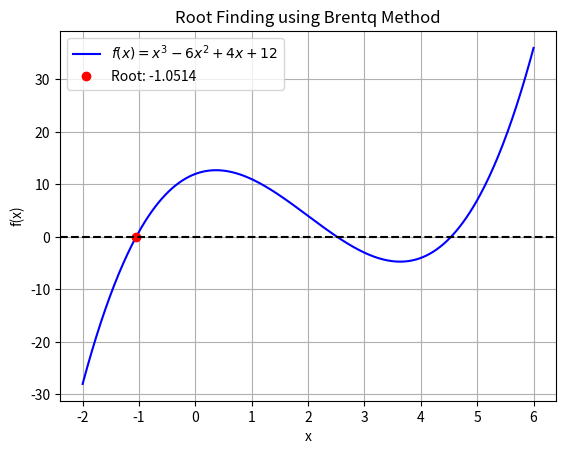

Write Python code to recreate this figure.
import numpy as np
from scipy.optimize import root_scalar
import matplotlib.pyplot as plt


def f(x):
    return x**3 - 6*x**2 + 4*x + 12


# Find the root using Brent's method
result = root_scalar(f, method='brentq', bracket=[-2, 2])

# Plot the function and root
x = np.linspace(-2, 6, 400)
y = f(x)
plt.plot(x, y, label=r'$f(x) = x^3 - 6x^2 + 4x + 12$', color='blue')
plt.plot(result.root, f(result.root), 'o',
         label=f'Root: {result.root:.4f}', color='red')
plt.axhline(0, color='black', linestyle='--')
plt.title('Root Finding using Brentq Method')
plt.xlabel('x')
plt.ylabel('f(x)')
plt.legend()
plt.grid()
plt.savefig('brentq-method.png')
plt.show()

# Print the result
print(f"Root found by Brentq method: {result.root:.6f}")
print(
    f"Error: {abs(result.root - root_scalar(f, method='brentq', bracket=[-2, 2]).root):1.15e}")
print(f"Iterations: {result.iterations}")
